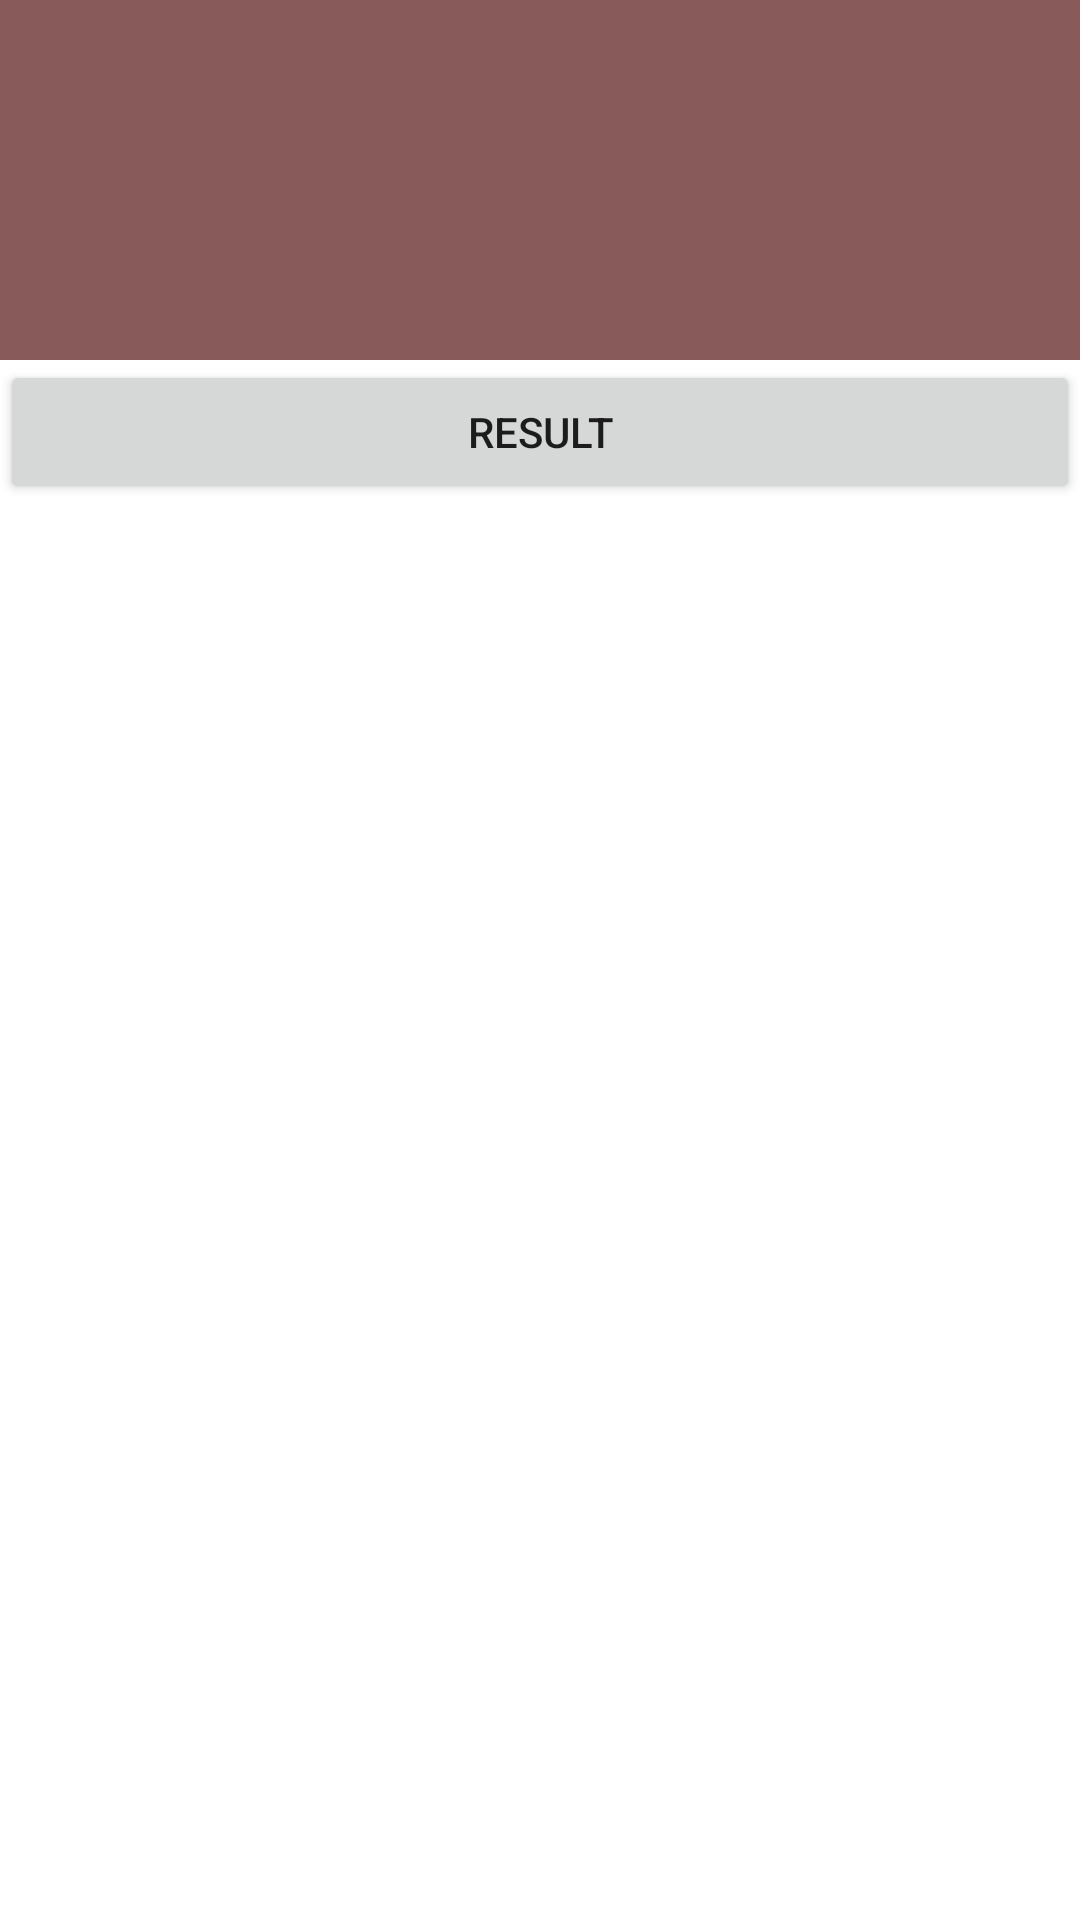

Layout XML and referenced resources for this Android screen:
<!-- AndroidManifest.xml: application theme Theme.Task7_026 -->
<!-- res/layout/activity_main2.xml -->
<?xml version="1.0" encoding="utf-8"?>
<LinearLayout xmlns:android="http://schemas.android.com/apk/res/android"
    xmlns:app="http://schemas.android.com/apk/res-auto"
    xmlns:tools="http://schemas.android.com/tools"
    android:layout_width="match_parent"
    android:orientation="vertical"
    android:layout_height="match_parent"
    tools:context=".MainActivity2">

    <TextView
        android:id="@+id/textshow"
        android:layout_width="match_parent"
        android:layout_height="120dp"
        android:textColor="@color/white"
        android:background="#885A5A"
        />
    <Button
        android:id="@+id/btnshow"
        android:layout_width="match_parent"
        android:layout_height="wrap_content"
        android:text="result"
        />

</LinearLayout>
<!-- resources referenced by this layout -->
<resources>
  <style name="Theme.Task7_026" parent="Theme.MaterialComponents.DayNight.DarkActionBar">
          
          <item name="colorPrimary">@color/purple_500</item>
          <item name="colorPrimaryVariant">@color/purple_700</item>
          <item name="colorOnPrimary">@color/white</item>
          
          <item name="colorSecondary">@color/teal_200</item>
          <item name="colorSecondaryVariant">@color/teal_700</item>
          <item name="colorOnSecondary">@color/black</item>
          
          <item name="android:statusBarColor" tools:targetApi="l">?attr/colorPrimaryVariant</item>
          
      </style>
  <!-- not gathered from this repository: default colours our renderer supplied (Android Studio template values) -->
  <color name="purple_500">#FF6200EE</color>
  <color name="purple_700">#FF3700B3</color>
  <color name="teal_200">#FF03DAC5</color>
  <color name="teal_700">#FF018786</color>
  <color name="black">#FF000000</color>
  <color name="white">#FFFFFFFF</color>
</resources>
